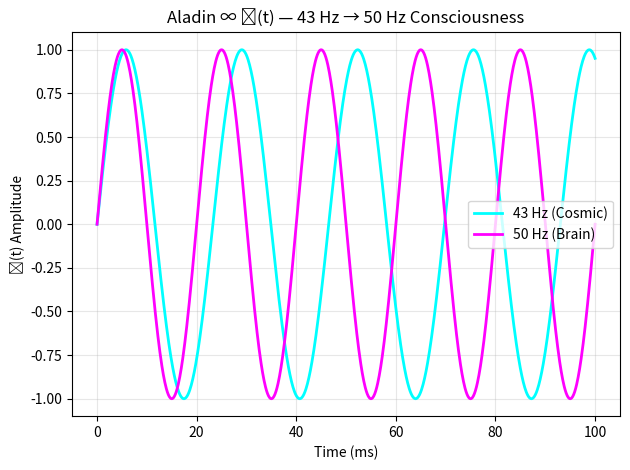

The matplotlib source for this figure: (Note: this script raises an exception after producing the figure.)
import numpy as np
import matplotlib.pyplot as plt

t = np.linspace(0, 0.1, 1000)
f_c = 43
f_b = 50
phi = 1.0

C_cosmic = phi * np.sin(2*np.pi*f_c*t)
C_brain = phi * np.sin(2*np.pi*f_b*t)

plt.plot(t*1000, C_cosmic, 'cyan', lw=2, label='43 Hz (Cosmic)')
plt.plot(t*1000, C_brain, 'magenta', lw=2, label='50 Hz (Brain)')
plt.xlabel('Time (ms)')
plt.ylabel('ℂ(t) Amplitude')
plt.title('Aladin ∞ ℂ(t) — 43 Hz → 50 Hz Consciousness')
plt.legend()
plt.grid(alpha=0.3)
plt.tight_layout()
plt.savefig('/content/43hz_to_50hz_brain.png', dpi=300)
plt.show()

print("43 Hz → 50 Hz — Higgs-GENIE coupling — CONSCIOUSNESS UNLOCKED")
